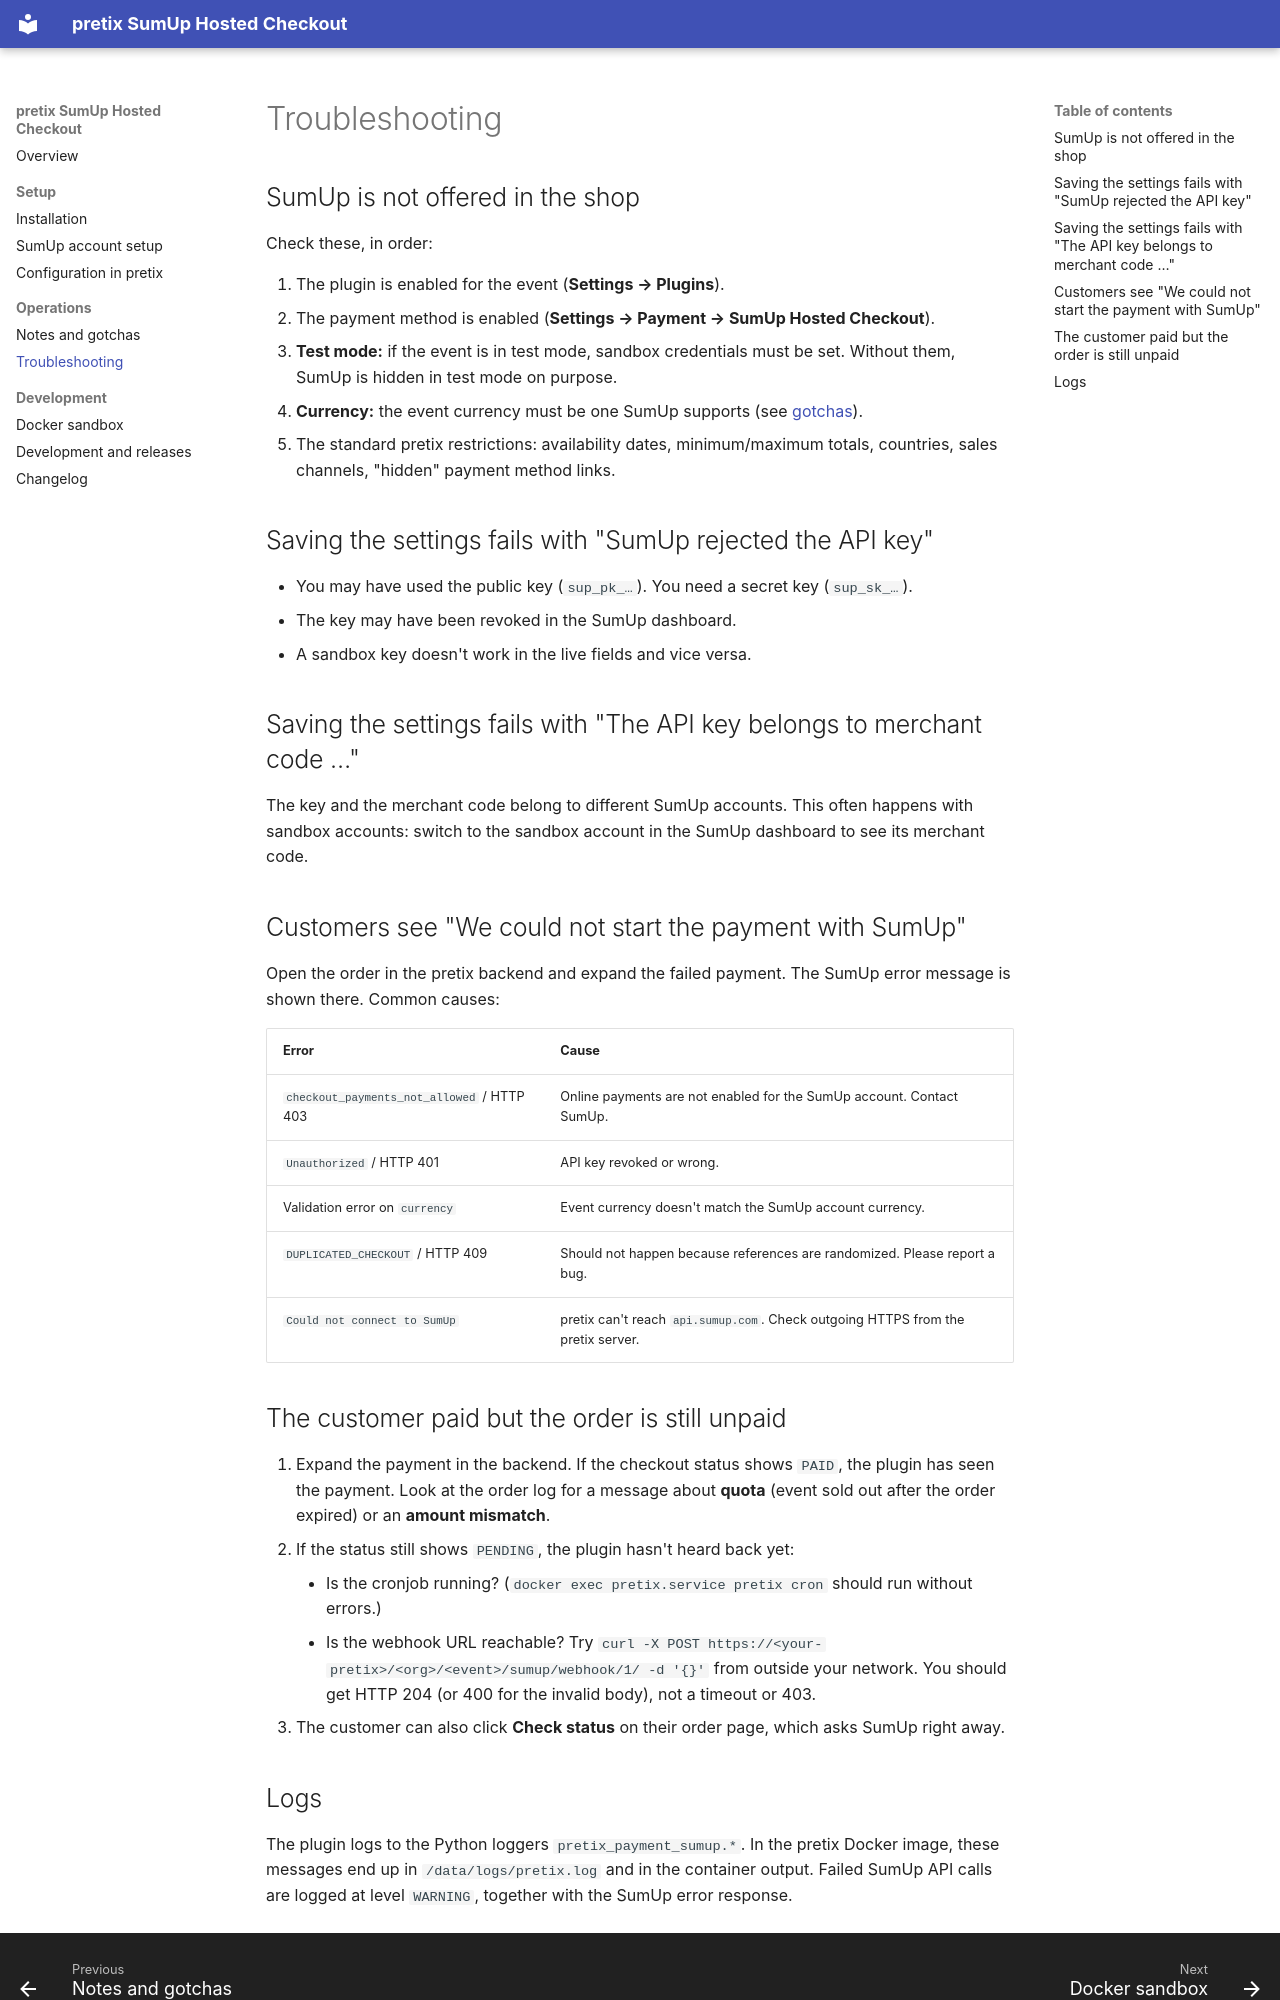

repository: stblassitude/pretix-plugin-payment-sumup · page: troubleshooting/index.html · generator: mkdocs

# Troubleshooting

## SumUp is not offered in the shop

Check these, in order:

1. The plugin is enabled for the event (**Settings → Plugins**).
2. The payment method is enabled (**Settings → Payment → SumUp Hosted Checkout**).
3. **Test mode:** if the event is in test mode, sandbox credentials must be set. Without them,
   SumUp is hidden in test mode on purpose.
4. **Currency:** the event currency must be one SumUp supports (see
   [gotchas](gotchas.md#currency-must-match-the-sumup-account)).
5. The standard pretix restrictions: availability dates, minimum/maximum totals, countries, sales
   channels, "hidden" payment method links.

## Saving the settings fails with "SumUp rejected the API key"

- You may have used the public key (`sup_pk_…`). You need a secret key (`sup_sk_…`).
- The key may have been revoked in the SumUp dashboard.
- A sandbox key doesn't work in the live fields and vice versa.

## Saving the settings fails with "The API key belongs to merchant code …"

The key and the merchant code belong to different SumUp accounts. This often happens with
sandbox accounts: switch to the sandbox account in the SumUp dashboard to see its merchant code.

## Customers see "We could not start the payment with SumUp"

Open the order in the pretix backend and expand the failed payment. The SumUp error message is
shown there. Common causes:

| Error | Cause |
| --- | --- |
| `checkout_payments_not_allowed` / HTTP 403 | Online payments are not enabled for the SumUp account. Contact SumUp. |
| `Unauthorized` / HTTP 401 | API key revoked or wrong. |
| Validation error on `currency` | Event currency doesn't match the SumUp account currency. |
| `DUPLICATED_CHECKOUT` / HTTP 409 | Should not happen because references are randomized. Please report a bug. |
| `Could not connect to SumUp` | pretix can't reach `api.sumup.com`. Check outgoing HTTPS from the pretix server. |

## The customer paid but the order is still unpaid

1. Expand the payment in the backend. If the checkout status shows `PAID`, the plugin has seen the
   payment. Look at the order log for a message about **quota** (event sold out after the order
   expired) or an **amount mismatch**.
2. If the status still shows `PENDING`, the plugin hasn't heard back yet:
    - Is the cronjob running? (`docker exec pretix.service pretix cron` should run without errors.)
    - Is the webhook URL reachable? Try
      `curl -X POST https://<your-pretix>/<org>/<event>/sumup/webhook/1/ -d '{}'` from outside
      your network. You should get HTTP 204 (or 400 for the invalid body), not a timeout or 403.
3. The customer can also click **Check status** on their order page, which asks SumUp right away.
